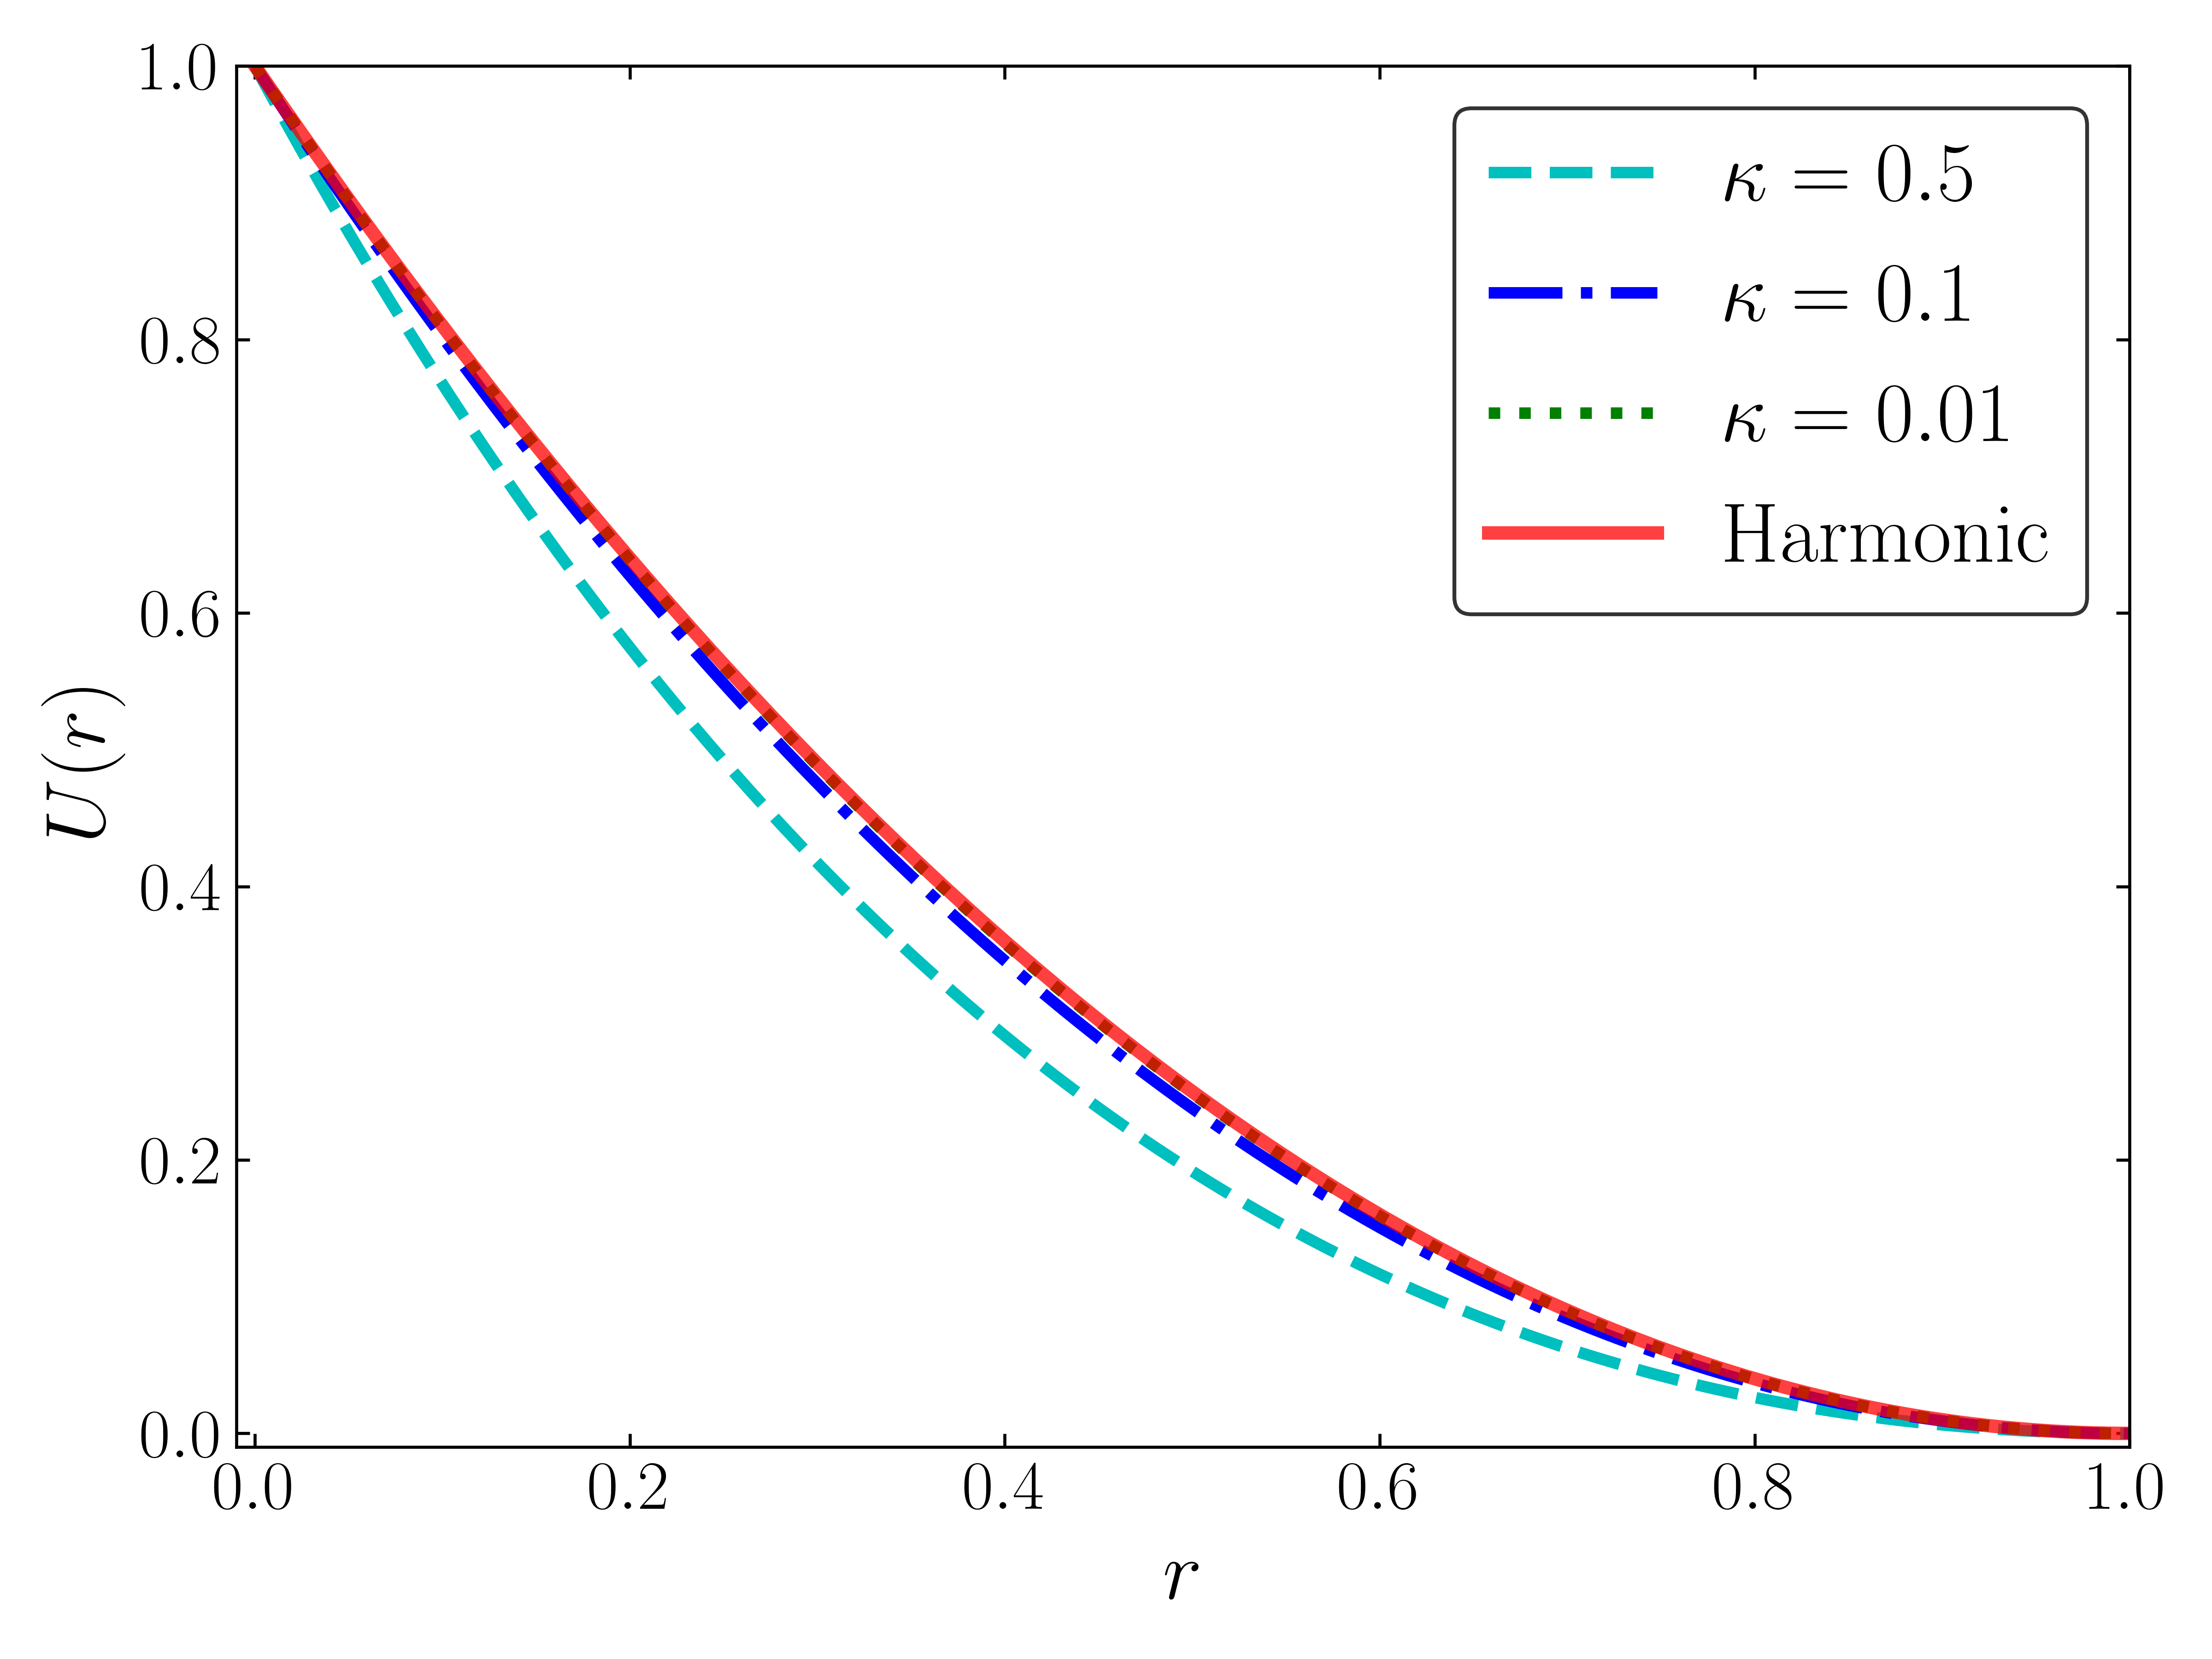

This chart was generated by the following Python code:
#!/usr/bin/env python3
import os
import sys
import numpy as np
import pandas as pd
import matplotlib.pyplot as plt
from matplotlib.ticker import LogLocator
from matplotlib.lines import Line2D
from scipy.optimize import curve_fit

# ---------------------------
# Plot settings
# ---------------------------
plt.rcParams['text.usetex'] = True
plt.rcParams['font.family'] = 'Helvetica'
fontsize   = 22
labelsize  = 18
point_size = 64

# 1) Create 1000 points between 0 and 1
x = np.linspace(0, 1, 1000)

# 2) Define the "harmonic" curve as (1 - x)^2
y_harmonic = (1 - x)**2

# 3) Define the three alpha values and corresponding colors
alphas = [0.5, 0.1, 0.01]
colors = ['c', 'b', 'g']   # cyan, blue, green
linestyles = ['--', '-.', ':'] 

# Precompute denominators D0^-1 = exp(2alpha) - 2 exp(alpha) + 1 for each alpha
denoms = [np.exp(2*alpha) - 2*np.exp(alpha) + 1 for alpha in alphas]

plt.figure(figsize=(8, 6))

# 4) Plot each "morse-shifted" curve with its own linestyle, linewidth=2.5
for alpha, denom, col, ls in zip(alphas, denoms, colors, linestyles):
    # V_shift(x) = [exp(2alpha(1-x)) - 2 exp(alpha(1-x)) + 1] / [exp(2alpha) - 2 exp(alpha) + 1]
    y_morse = (np.exp(2*alpha*(1 - x))
               - 2*np.exp(alpha*(1 - x))
               + 1) / denom

    plt.plot(
        x, y_morse,
        linestyle=ls,
        color=col,
        linewidth=3.0,
        label=rf'$\kappa={alpha}$'
    )

# 5) Plot the harmonic curve in solid red, linewidth=2.5
plt.plot(
    x, y_harmonic,
    color='r',
    linestyle='-',
    linewidth=3.5,
    alpha = 0.75,
    label=r'$\mathrm{Harmonic}$'
)

# 6) Formatting: no grid, set limits, labels, and force a boxed legend
plt.xlim(-0.01, 1)
plt.ylim(-0.01, 1)
plt.xlabel(r'$r$', fontsize=fontsize)
plt.ylabel(r'$U(r)$', fontsize=fontsize)

# 7) Adjust ticks: inward direction, mirror on top/right, and set label size
plt.tick_params(
    axis='both',
    which='both',
    direction='in',
    top=True,
    right=True,
    labelsize=labelsize
)

leg = plt.legend(loc='upper right', fontsize=fontsize, frameon=True)
leg.get_frame().set_edgecolor('black')

# 8) Turn off the grid lines
plt.grid(False)

plt.tight_layout()
plt.savefig('SM_fig1.png', dpi=600)
plt.show()
